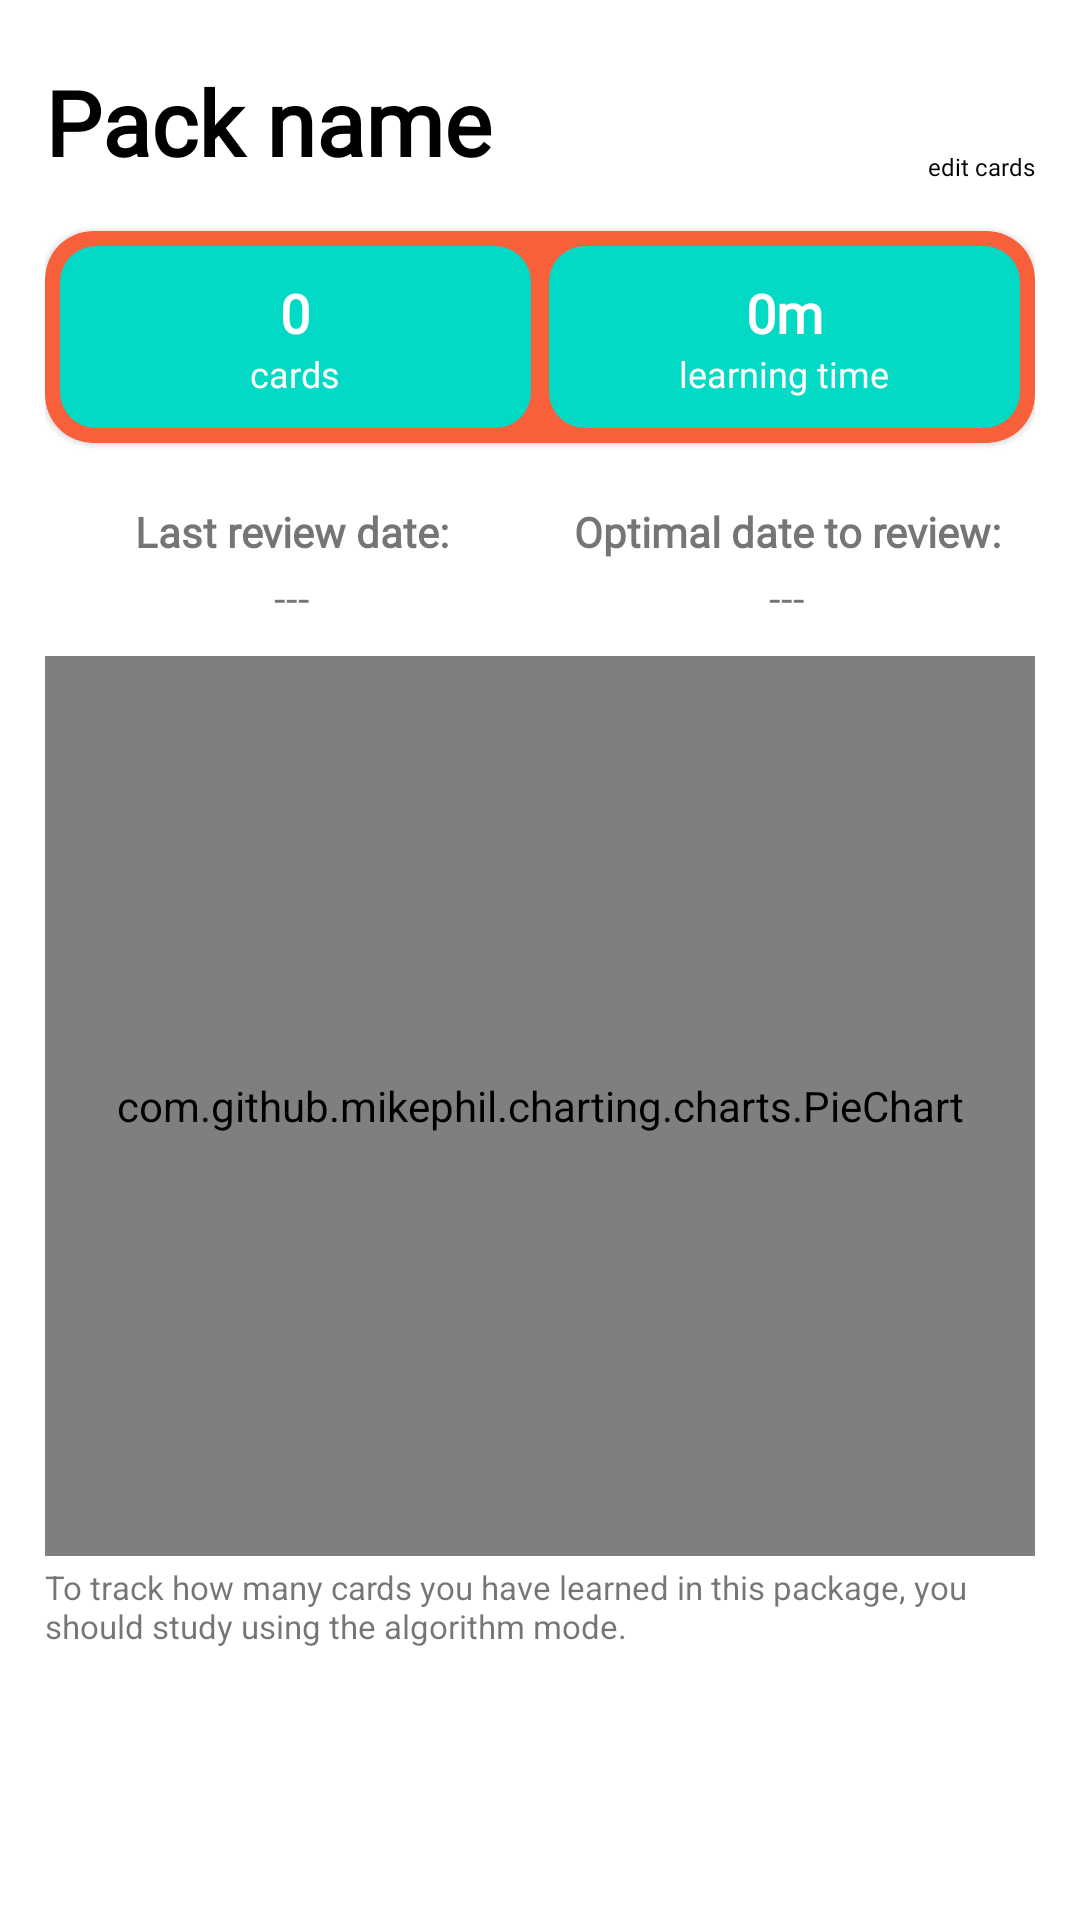

Write the Android layout XML for this screen, with the resource values it uses.
<!-- AndroidManifest.xml: application theme Theme.BC_praca_X -->
<!-- res/layout/fragment_package_overview.xml -->
<?xml version="1.0" encoding="utf-8"?>
<FrameLayout xmlns:android="http://schemas.android.com/apk/res/android"
    xmlns:app="http://schemas.android.com/apk/res-auto"
    xmlns:tools="http://schemas.android.com/tools"
    android:layout_width="match_parent"
    android:layout_height="match_parent"
    android:backgroundTint="#FFEB3B"
    android:backgroundTintMode="add"
    android:foregroundTint="#C74949"
    tools:context=".PackageOverview">

    <LinearLayout
        android:layout_width="match_parent"
        android:layout_height="wrap_content"
        android:layout_marginLeft="15dp"
        android:layout_marginTop="20dp"
        android:layout_marginRight="15dp"
        android:orientation="vertical">

        <LinearLayout
            android:layout_width="match_parent"
            android:layout_height="match_parent"
            android:orientation="horizontal"
            android:gravity="center_vertical"
            android:layout_marginBottom="8dp">

            <TextView
                android:id="@+id/breadcrumbs"
                android:layout_width="0dp"
                android:layout_height="wrap_content"
                android:layout_weight="1"
                android:fontFamily="@font/inter"
                android:text="Pack name"
                android:textColor="#000000"
                android:textFontWeight="950"
                android:textSize="30sp" />

            <LinearLayout
                android:id="@+id/editCardButton"
                android:layout_width="wrap_content"
                android:layout_height="wrap_content"
                android:orientation="vertical">

                <ImageView
                    android:id="@+id/imageView2"
                    android:layout_width="30dp"
                    android:layout_height="30dp"
                    android:layout_gravity="center"
                    android:src="@drawable/edit_icon" />

                <TextView
                    android:id="@+id/textView36"
                    android:layout_width="wrap_content"
                    android:layout_height="wrap_content"
                    android:fontFamily="@font/inter"
                    android:text="@string/edit_cards"
                    android:textColor="#000000"
                    android:textSize="8sp" />
            </LinearLayout>

        </LinearLayout>

        <ScrollView
            android:layout_width="match_parent"
            android:layout_height="match_parent"
            android:layout_marginBottom="20dp">

            <LinearLayout
                android:layout_width="match_parent"
                android:layout_height="wrap_content"
                android:orientation="vertical">

                <com.google.android.material.card.MaterialCardView
                    android:layout_width="match_parent"
                    android:layout_height="wrap_content"
                    android:layout_marginTop="8dp"
                    android:layout_marginBottom="10dp"
                    android:backgroundTint="?attr/colorPrimary"
                    app:cardCornerRadius="16dp">

                    <LinearLayout
                        android:layout_width="match_parent"
                        android:layout_height="match_parent"
                        android:layout_margin="2dp"
                        android:orientation="horizontal">

                        <LinearLayout
                            android:layout_width="match_parent"
                            android:layout_height="wrap_content"
                            android:layout_margin="3dp"
                            android:layout_weight="1"
                            android:background="@drawable/background_information_card"
                            android:gravity="center"
                            android:orientation="vertical"
                            android:padding="10dp">

                            <TextView
                                android:id="@+id/cards_count"
                                android:layout_width="wrap_content"
                                android:layout_height="wrap_content"
                                android:fontFamily="@font/inter"
                                android:text="0"
                                android:textColor="#FFFFFF"
                                android:textSize="18sp"
                                android:textStyle="bold" />

                            <TextView
                                android:id="@+id/second_label"
                                android:layout_width="wrap_content"
                                android:layout_height="wrap_content"
                                android:fontFamily="@font/inter"
                                android:text="@string/cards"
                                android:textColor="#FFFFFF"
                                android:textSize="12sp" />
                        </LinearLayout>

                        <LinearLayout
                            android:layout_width="match_parent"
                            android:layout_height="match_parent"
                            android:layout_margin="3dp"
                            android:layout_weight="1"
                            android:background="@drawable/background_information_card"
                            android:gravity="center"
                            android:orientation="vertical"
                            android:padding="10dp">

                            <TextView
                                android:id="@+id/packageLearningTime"
                                android:layout_width="wrap_content"
                                android:layout_height="wrap_content"
                                android:fontFamily="@font/inter"
                                android:text="0m"
                                android:textColor="#FFFFFF"
                                android:textSize="18sp"
                                android:textStyle="bold" />

                            <TextView
                                android:id="@+id/third_label"
                                android:layout_width="wrap_content"
                                android:layout_height="wrap_content"
                                android:fontFamily="@font/inter"
                                android:text="@string/learning_time"
                                android:textColor="#FFFFFF"
                                android:textSize="12sp" />
                        </LinearLayout>
                    </LinearLayout>

                </com.google.android.material.card.MaterialCardView>

                <LinearLayout
                    android:layout_width="match_parent"
                    android:layout_height="wrap_content"
                    android:layout_marginTop="10dp"
                    android:orientation="horizontal">

                    <TextView
                        android:id="@+id/textView35"
                        android:layout_width="0dp"
                        android:layout_height="wrap_content"
                        android:layout_weight="1"
                        android:fontFamily="@font/inter"
                        android:gravity="center"
                        android:text="@string/last_review_date"
                        android:textStyle="bold" />

                    <TextView
                        android:id="@+id/textView41"
                        android:layout_width="0dp"
                        android:layout_height="wrap_content"
                        android:layout_weight="1"
                        android:fontFamily="@font/inter"
                        android:gravity="center"
                        android:text="@string/next_review_date"
                        android:textStyle="bold" />

                </LinearLayout>

                <LinearLayout
                    android:layout_width="match_parent"
                    android:layout_height="wrap_content"
                    android:layout_marginTop="3dp"
                    android:orientation="horizontal">

                    <TextView
                        android:id="@+id/lastReviewDate"
                        android:layout_width="0dp"
                        android:layout_height="wrap_content"
                        android:layout_weight="1"
                        android:fontFamily="@font/inter"
                        android:gravity="center"
                        android:text="---" />

                    <TextView
                        android:id="@+id/calculatedReviewDate"
                        android:layout_width="0dp"
                        android:layout_height="wrap_content"
                        android:layout_weight="1"
                        android:fontFamily="@font/inter"
                        android:gravity="center"
                        android:text="---" />
                </LinearLayout>

                <com.github.mikephil.charting.charts.PieChart
                    android:id="@+id/pieChart"
                    android:layout_width="match_parent"
                    android:layout_height="300dp"
                    android:layout_marginTop="10dp">

                </com.github.mikephil.charting.charts.PieChart>

                <TextView
                    android:id="@+id/learningChartInfo"
                    android:layout_width="wrap_content"
                    android:layout_height="wrap_content"
                    android:layout_marginTop="3dp"
                    android:text="@string/EFChart_info"
                    android:textSize="11sp" />

            </LinearLayout>
        </ScrollView>

    </LinearLayout>

</FrameLayout>
<!-- resources referenced by this layout -->
<resources>
  <!-- drawable background_information_card (drawable) -->
  <shape xmlns:android="http://schemas.android.com/apk/res/android">
      <solid android:color="?attr/colorSecondary" />
      <corners android:radius="12dp" />
  </shape>
  <string name="EFChart_info">To track how many cards you have learned in this package, you should study using the algorithm mode.</string>
  <string name="cards">cards</string>
  <string name="edit_cards">edit cards</string>
  <string name="last_review_date">Last review date:</string>
  <string name="learning_time">learning time</string>
  <string name="next_review_date">Optimal date to review:</string>
  <style name="Theme.BC_praca_X" parent="Theme.MaterialComponents.Light.NoActionBar">
          
          <item name="colorPrimary">@color/primary_orange</item>
          <item name="colorPrimaryVariant">@color/purple_700</item>
          <item name="colorOnPrimary">@color/white</item>
          
          <item name="colorSecondary">@color/teal_200</item>
          <item name="colorSecondaryVariant">@color/teal_700</item>
          <item name="colorOnSecondary">@color/black</item>
          
          <item name="android:statusBarColor">@color/black</item>
          <item name="android:windowEnterAnimation">@null</item>
          <item name="android:windowExitAnimation">@null</item>
          <item name="android:windowAnimationStyle">@null</item>
          
      </style>
  <color name="primary_orange">#F85F3B</color>
  <color name="purple_700">#FF3700B3</color>
  <color name="white">#FFFFFFFF</color>
  <color name="teal_200">#FF03DAC5</color>
  <color name="teal_700">#FF018786</color>
  <color name="black">#FF000000</color>
</resources>
